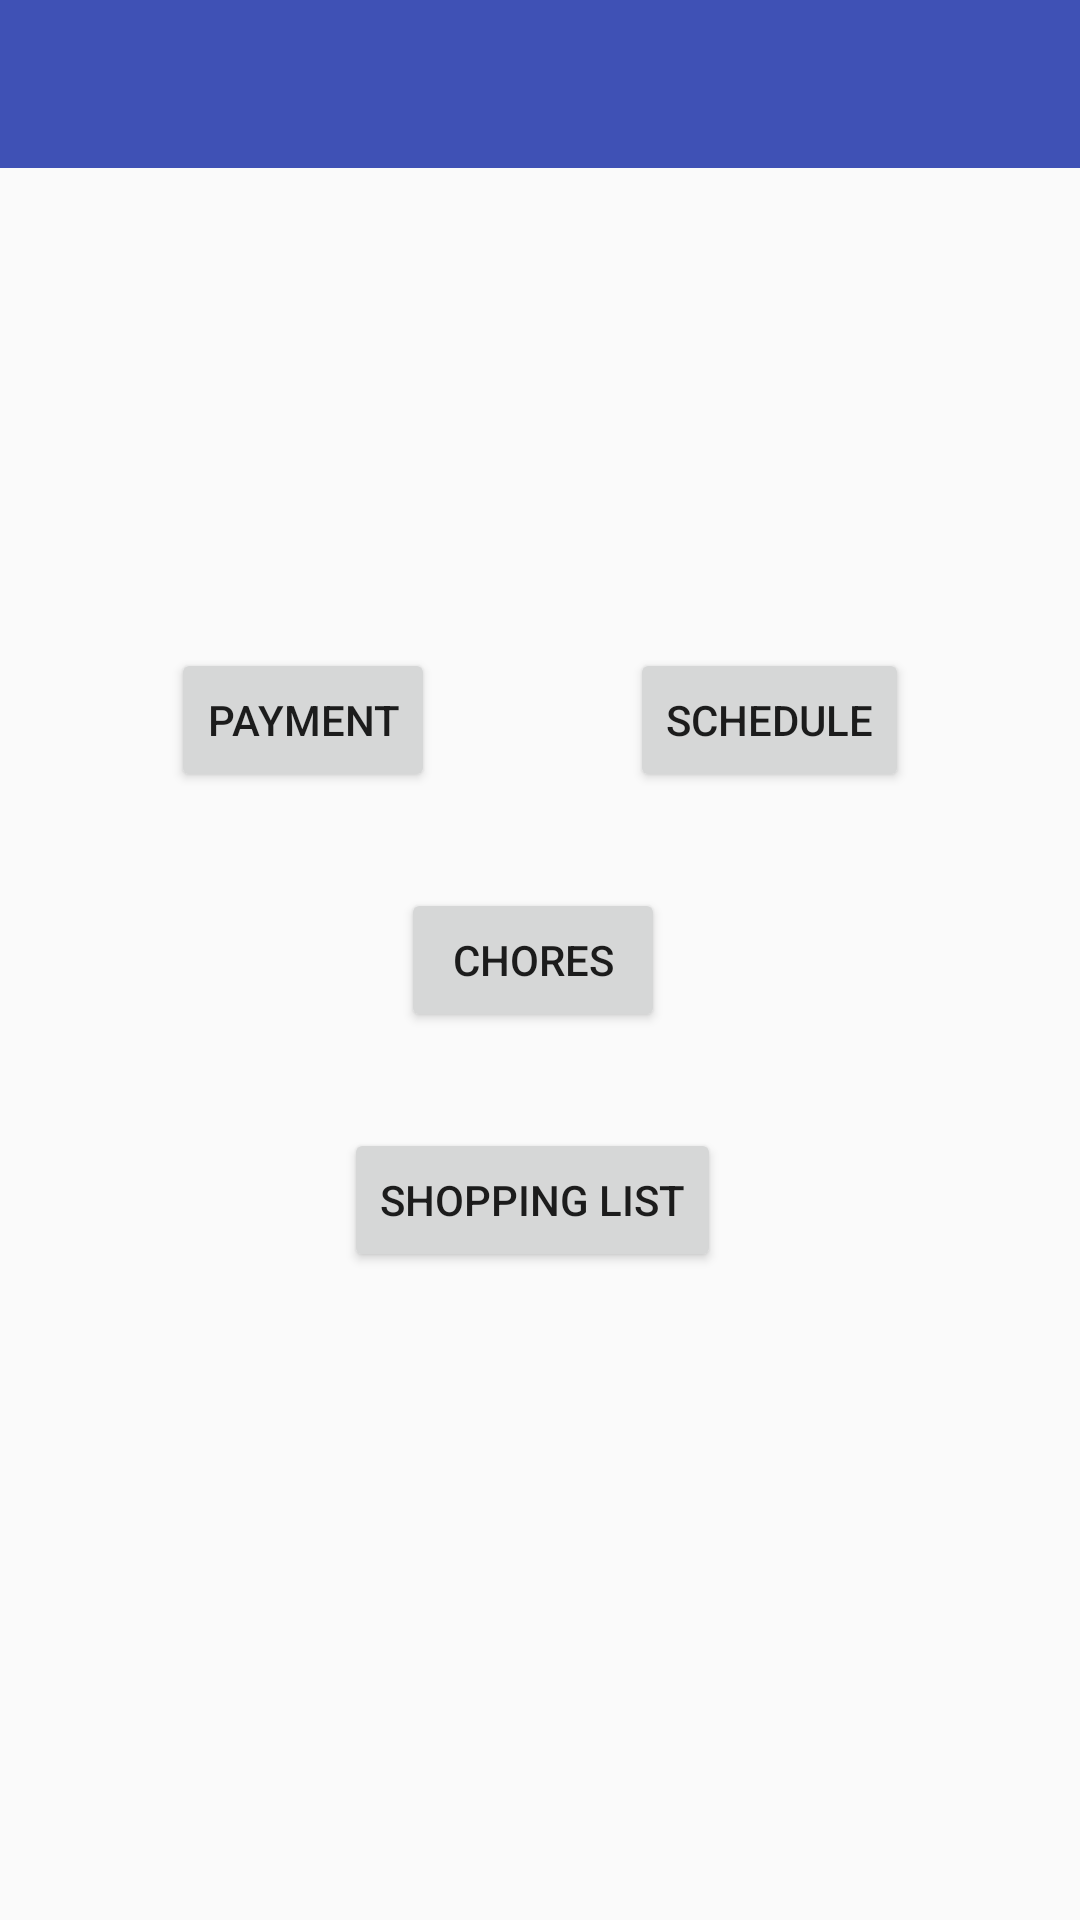

Android layout source for this screen:
<!-- AndroidManifest.xml: application theme AppTheme -->
<!-- res/layout/activity_app_main_screen.xml -->
<?xml version="1.0" encoding="utf-8"?>
<android.support.v4.widget.DrawerLayout xmlns:android="http://schemas.android.com/apk/res/android"
    xmlns:app="http://schemas.android.com/apk/res-auto"
    android:id="@+id/main_drawer_layout"
    android:layout_width="match_parent"
    android:layout_height="match_parent"
    android:fitsSystemWindows="true">

    
    <FrameLayout
        android:id="@+id/content_frame"
        android:layout_width="match_parent"
        android:layout_height="match_parent">
        <android.support.v7.widget.Toolbar
            android:id="@+id/toolbar"
            android:layout_width="match_parent"
            android:layout_height="?attr/actionBarSize"
            android:background="?attr/colorPrimary"
            android:theme="@style/ThemeOverlay.AppCompat.ActionBar" />

        <android.support.constraint.ConstraintLayout
            android:layout_width="match_parent"
            android:layout_height="match_parent">
            <Button
                android:id="@+id/pay_butt"
                android:layout_width="wrap_content"
                android:layout_height="wrap_content"
                android:layout_marginEnd="8dp"
                android:layout_marginStart="8dp"
                android:text="@string/pay_label"
                app:layout_constraintBaseline_toBaselineOf="@+id/sched_butt"
                app:layout_constraintEnd_toStartOf="@+id/sched_butt"
                app:layout_constraintStart_toStartOf="parent" />

            <Button
                android:id="@+id/sched_butt"
                android:layout_width="wrap_content"
                android:layout_height="wrap_content"
                android:layout_marginBottom="16dp"
                android:layout_marginEnd="8dp"
                android:layout_marginStart="8dp"
                android:layout_marginTop="24dp"
                android:text="@string/schedule_label"
                app:layout_constraintVertical_chainStyle="packed"
                app:layout_constraintBottom_toTopOf="@+id/chore_butt"
                app:layout_constraintEnd_toEndOf="parent"
                app:layout_constraintHorizontal_bias="0.631"
                app:layout_constraintStart_toEndOf="@+id/pay_butt"
                app:layout_constraintTop_toTopOf="parent" />

            <Button
                android:id="@+id/chore_butt"
                android:layout_width="wrap_content"
                android:layout_height="wrap_content"
                android:layout_marginBottom="16dp"
                android:layout_marginEnd="8dp"
                android:layout_marginStart="8dp"
                android:layout_marginTop="16dp"
                android:text="@string/chores_label"
                app:layout_constraintBottom_toTopOf="@+id/shop_butt"
                app:layout_constraintEnd_toStartOf="@+id/sched_butt"
                app:layout_constraintStart_toEndOf="@+id/pay_butt"
                app:layout_constraintTop_toBottomOf="@+id/sched_butt" />

            <Button
                android:id="@+id/shop_butt"
                android:layout_width="wrap_content"
                android:layout_height="wrap_content"
                android:layout_marginBottom="24dp"
                android:layout_marginEnd="8dp"
                android:layout_marginStart="8dp"
                android:layout_marginTop="16dp"
                android:text="@string/shop_label"
                app:layout_constraintBottom_toBottomOf="parent"
                app:layout_constraintEnd_toStartOf="@+id/sched_butt"
                app:layout_constraintStart_toEndOf="@+id/pay_butt"
                app:layout_constraintTop_toBottomOf="@+id/chore_butt" />
        </android.support.constraint.ConstraintLayout>
    </FrameLayout>

    
    <android.support.design.widget.NavigationView
        android:id="@+id/main_nav_view"
        android:layout_width="wrap_content"
        android:layout_height="match_parent"
        android:layout_gravity="start"
        android:fitsSystemWindows="true"
        app:menu="@menu/main_drawer_menu"/>

</android.support.v4.widget.DrawerLayout>
<!-- resources referenced by this layout -->
<resources>
  <string name="chores_label">Chores</string>
  <string name="pay_label">Payment</string>
  <string name="schedule_label">Schedule</string>
  <string name="shop_label">Shopping List</string>
  <style name="AppTheme" parent="Theme.AppCompat.Light.DarkActionBar">
          
          <item name="colorPrimary">@color/colorPrimary</item>
          <item name="colorPrimaryDark">@color/colorPrimaryDark</item>
          <item name="colorAccent">@color/colorAccent</item>
      </style>
  <color name="colorPrimary">#3f51b5</color>
  <color name="colorPrimaryDark">#303F9F</color>
  <color name="colorAccent">#ff4081</color>
</resources>
